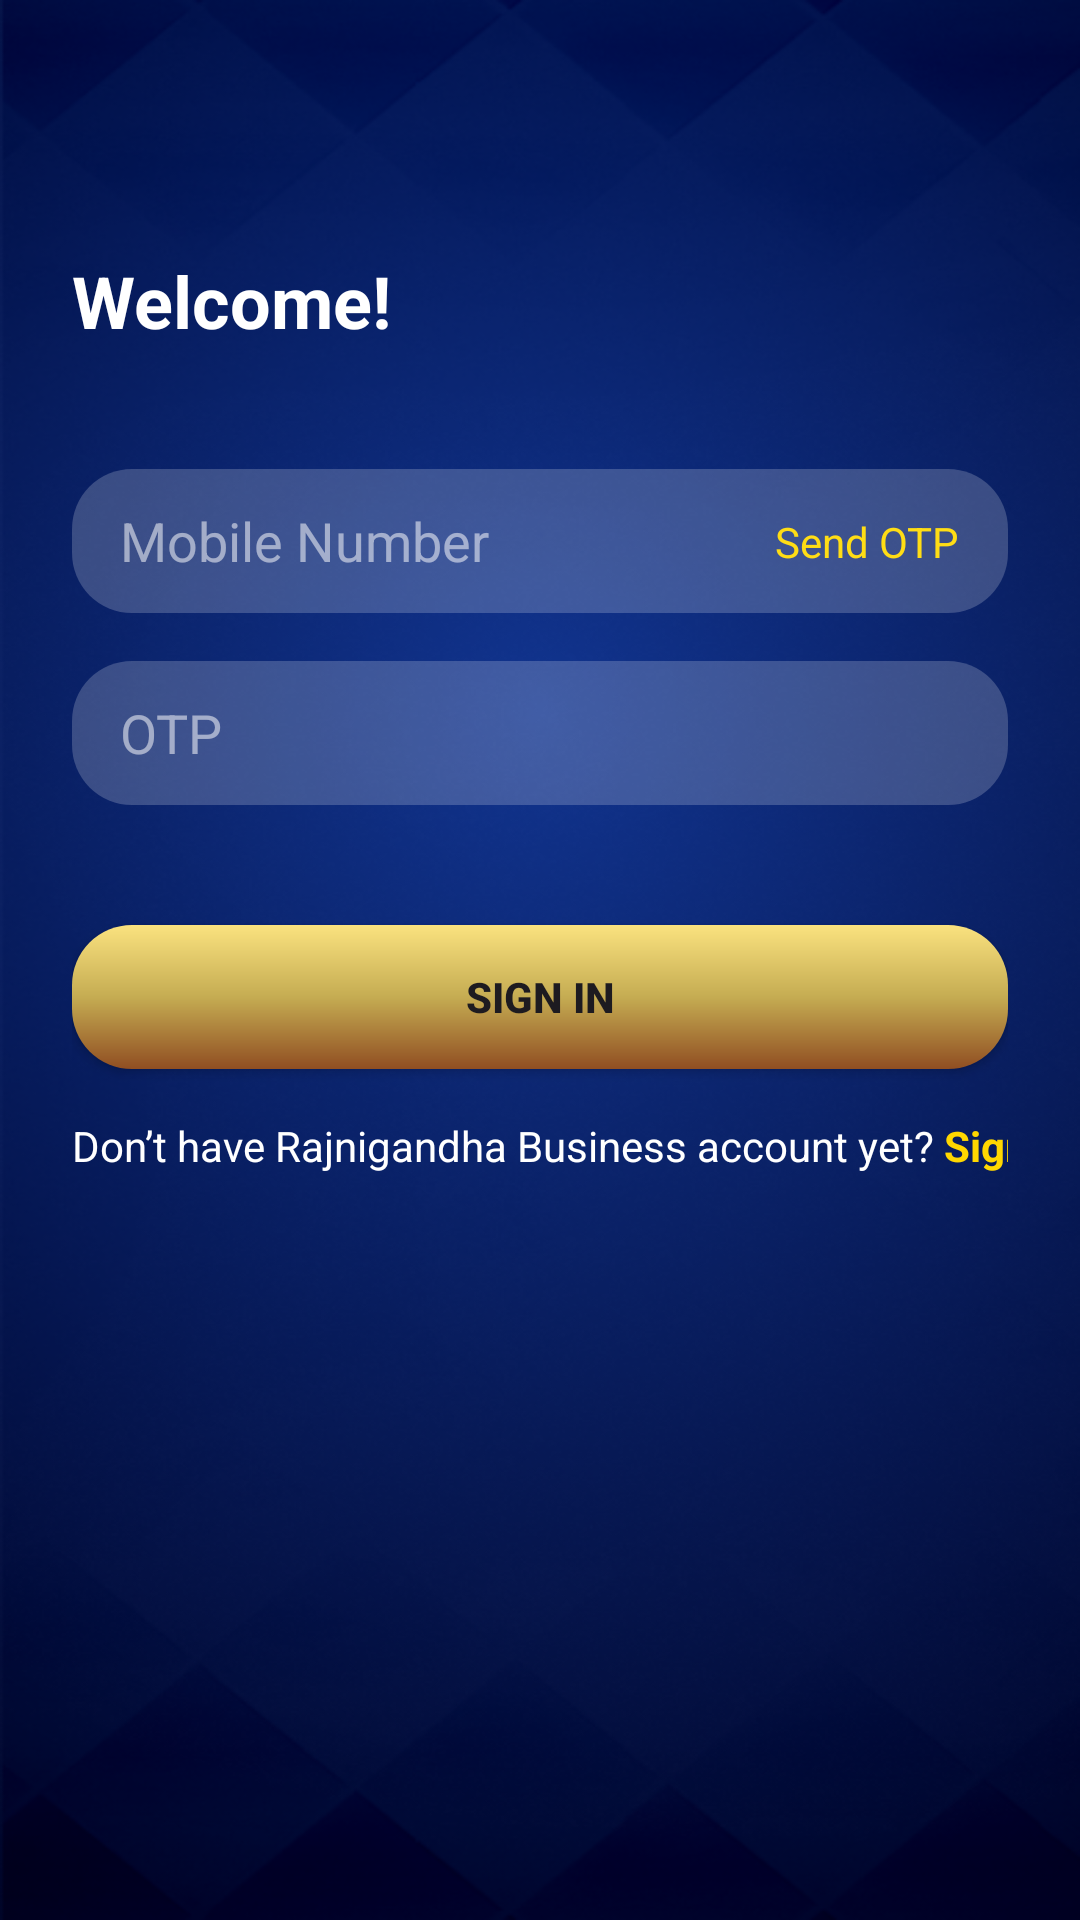

Android layout source for this screen:
<!-- AndroidManifest.xml: application theme Theme.KotlinPractice -->
<!-- res/layout/activity_login.xml -->
<?xml version="1.0" encoding="utf-8"?>
<layout xmlns:tools="http://schemas.android.com/tools"
    xmlns:android="http://schemas.android.com/apk/res/android"
    xmlns:app="http://schemas.android.com/apk/res-auto">

    <data>

        <variable
            name="viewModel"
            type="com.example.kotlinpractice.ui.login.viewModel.LoginViewModel" />
    </data>

    <androidx.constraintlayout.widget.ConstraintLayout
        android:layout_width="match_parent"
        android:layout_height="match_parent"
        android:padding="24dp">

        <TextView
            android:id="@+id/tvWelcome"
            android:layout_width="wrap_content"
            android:layout_height="wrap_content"
            android:layout_marginTop="60dp"
            android:text="@string/welcome"
            android:textColor="@android:color/white"
            android:textSize="24sp"
            android:textStyle="bold"
            app:layout_constraintStart_toStartOf="@+id/etMobile"
            app:layout_constraintTop_toTopOf="parent" />

        <androidx.appcompat.widget.AppCompatEditText
            android:id="@+id/etMobile"
            android:layout_width="0dp"
            android:layout_height="48dp"
            android:layout_marginTop="40dp"
            android:background="@drawable/rounded_edittext_bg"
            android:hint="@string/mobile_number"
            android:inputType="phone"
            android:paddingStart="16dp"
            android:textColor="@android:color/white"
            android:textColorHint="#88FFFFFF"
            app:circularflow_radiusInDP="100dp"
            app:layout_constraintEnd_toEndOf="parent"
            app:layout_constraintHorizontal_bias="0.0"
            app:layout_constraintStart_toStartOf="parent"
            app:layout_constraintTop_toBottomOf="@id/tvWelcome"
            tools:ignore="RtlSymmetry" />

        <androidx.appcompat.widget.AppCompatTextView
            android:id="@+id/tvSendOtp"
            android:layout_width="wrap_content"
            android:layout_height="wrap_content"
            android:layout_marginEnd="16dp"
            android:text="Send OTP"
            android:textColor="@color/yellowLight"
            android:textSize="14sp"
            app:layout_constraintBottom_toBottomOf="@id/etMobile"
            app:layout_constraintEnd_toEndOf="@id/etMobile"
            app:layout_constraintTop_toTopOf="@+id/etMobile" />

        
        <androidx.appcompat.widget.AppCompatEditText
            android:id="@+id/etOtp"
            android:layout_width="0dp"
            android:layout_height="48dp"
            android:layout_marginTop="16dp"
            android:background="@drawable/rounded_edittext_bg"
            android:hint="OTP"
            android:paddingStart="16dp"
            android:textColor="@android:color/white"
            android:textColorHint="#88FFFFFF"
            app:layout_constraintEnd_toEndOf="parent"
            app:layout_constraintStart_toStartOf="parent"
            app:layout_constraintTop_toBottomOf="@id/etMobile" />

        
        <androidx.appcompat.widget.AppCompatButton
            android:id="@+id/btnSignIn"
            android:layout_width="0dp"
            android:layout_height="48dp"
            android:layout_marginTop="40dp"
            android:background="@drawable/rounded_button_bg"
            android:text="Sign In"
            android:textStyle="bold"
            app:circularflow_radiusInDP="10dp"
            app:layout_constraintEnd_toEndOf="parent"
            app:layout_constraintStart_toStartOf="parent"
            app:layout_constraintTop_toBottomOf="@id/etOtp" />

        
        <TextView
            android:id="@+id/tvSignupPrompt"
            android:layout_width="wrap_content"
            android:layout_height="wrap_content"
            android:layout_marginTop="16dp"
            android:text="Don’t have Rajnigandha Business account yet? "
            android:textColor="@android:color/white"
            android:textSize="14sp"
            app:layout_constraintStart_toStartOf="parent"
            app:layout_constraintTop_toBottomOf="@id/btnSignIn" />

        
        <TextView
            android:id="@+id/tvSignup"
            android:layout_width="wrap_content"
            android:layout_height="wrap_content"
            android:text="Sign up"
            android:textColor="#FFD700"
            android:textStyle="bold"
            app:layout_constraintBaseline_toBaselineOf="@id/tvSignupPrompt"
            app:layout_constraintStart_toEndOf="@id/tvSignupPrompt" />

        
        <androidx.viewpager2.widget.ViewPager2
            android:id="@+id/imageSlider"
            android:layout_width="0dp"
            android:layout_height="160dp"
            android:layout_marginTop="32dp"
            app:layout_constraintEnd_toEndOf="parent"
            app:layout_constraintStart_toStartOf="parent"
            app:layout_constraintTop_toBottomOf="@id/tvSignup" />


    </androidx.constraintlayout.widget.ConstraintLayout>
</layout>
<!-- resources referenced by this layout -->
<resources>
  <color name="yellowLight">#FFDD15</color>
  <!-- drawable rounded_button_bg (drawable) -->
  <?xml version="1.0" encoding="utf-8"?>
  <shape xmlns:android="http://schemas.android.com/apk/res/android">
      <gradient
          android:startColor="#FAE27F"
          android:centerColor="#C5AC52"
          android:endColor="#904E22"
          android:angle="270" />
      <corners android:radius="20dp" />
  </shape>
  <!-- drawable rounded_edittext_bg (drawable) -->
  <?xml version="1.0" encoding="utf-8"?>
  <shape xmlns:android="http://schemas.android.com/apk/res/android">
      <solid android:color="@color/white20" />
      <corners android:radius="20dp" />
  </shape>
  <string name="mobile_number">Mobile Number</string>
  <string name="welcome">Welcome!</string>
  <style name="Theme.KotlinPractice" parent="Base.Theme.KotlinPractice">
          <item name="android:windowBackground">@drawable/app_bg</item>
      </style>
  <color name="white20">#33FFFFFF</color>
  <style name="Base.Theme.KotlinPractice" parent="Theme.Material3.DayNight.NoActionBar">
          
          
      </style>
  <!-- drawable app_bg: png bitmap (drawable, 277970 bytes) -->
</resources>
